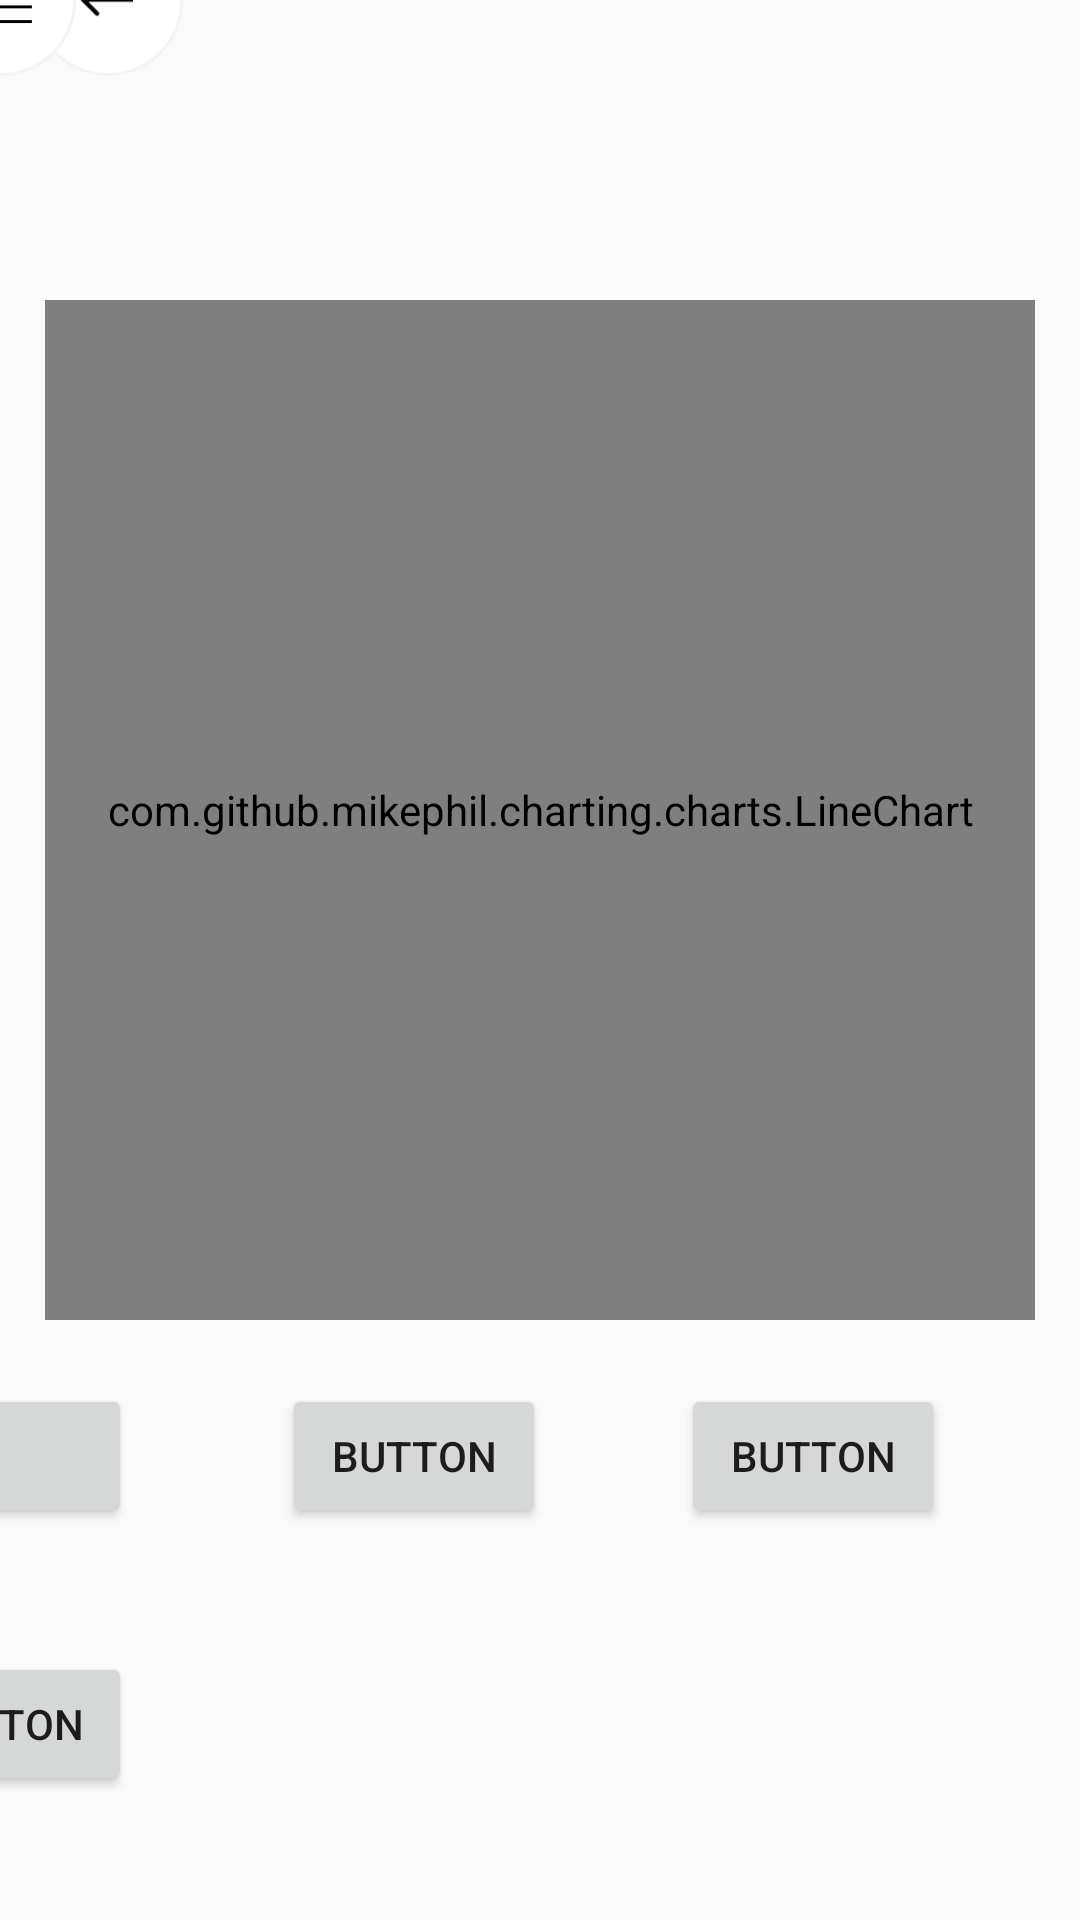

Write the Android layout XML for this screen, with the resource values it uses.
<!-- AndroidManifest.xml: application theme AppTheme -->
<!-- res/layout/activity_userstats.xml -->
<?xml version="1.0" encoding="utf-8"?>
<androidx.constraintlayout.widget.ConstraintLayout xmlns:android="http://schemas.android.com/apk/res/android"
    xmlns:app="http://schemas.android.com/apk/res-auto"
    xmlns:tools="http://schemas.android.com/tools"
    android:layout_width="match_parent"
    android:layout_height="match_parent"
    tools:context=".userstats">


    <ImageView
        android:id="@+id/imageView7"
        android:layout_width="wrap_content"
        android:layout_height="wrap_content"
        android:adjustViewBounds="true"
        app:layout_constraintBottom_toBottomOf="parent"
        app:layout_constraintEnd_toEndOf="parent"
        app:layout_constraintHorizontal_bias="0.0"
        app:layout_constraintStart_toStartOf="parent"
        app:layout_constraintTop_toTopOf="parent"
        app:layout_constraintVertical_bias="1.0"
        app:srcCompat="@drawable/subtractsubtract" />

    <Button
        android:id="@+id/backbutton"
        android:layout_width="50dp"
        android:layout_height="50dp"
        android:background="@drawable/bakcarrow"
        android:textSize="20sp"
        app:layout_constraintBottom_toBottomOf="@+id/imageView"
        app:layout_constraintEnd_toEndOf="parent"
        app:layout_constraintHorizontal_bias="0.035"
        app:layout_constraintStart_toStartOf="parent"
        app:layout_constraintTop_toTopOf="parent"
        app:layout_constraintVertical_bias="0.51" />

    <Button
        android:id="@+id/menuButton"
        android:layout_width="50dp"
        android:layout_height="50dp"
        android:background="@drawable/menuicon"
        android:onClick="showPopup"
        android:textSize="20sp"
        app:layout_constraintBottom_toBottomOf="@+id/imageView"
        app:layout_constraintEnd_toEndOf="@+id/imageView"
        app:layout_constraintHorizontal_bias="0.965"
        app:layout_constraintStart_toStartOf="parent"
        app:layout_constraintTop_toTopOf="parent" />

    <ImageView
        android:id="@+id/imageView"
        android:layout_width="wrap_content"
        android:layout_height="wrap_content"
        android:adjustViewBounds="true"
        app:layout_constraintBottom_toBottomOf="parent"
        app:layout_constraintEnd_toEndOf="parent"
        app:layout_constraintHorizontal_bias="0.0"
        app:layout_constraintStart_toStartOf="parent"
        app:layout_constraintTop_toTopOf="parent"
        app:layout_constraintVertical_bias="0.0"
        app:srcCompat="@drawable/toolbar" />

    <ImageView
        android:id="@+id/imageView8"
        android:layout_width="114dp"
        android:layout_height="61dp"
        app:layout_constraintBottom_toBottomOf="@+id/imageView"
        app:layout_constraintEnd_toEndOf="@+id/imageView"
        app:layout_constraintStart_toStartOf="parent"
        app:layout_constraintTop_toTopOf="@+id/imageView"
        app:srcCompat="@drawable/vptbackground" />

    <ImageView
        android:id="@+id/vptMenuButton"
        android:clickable="true"
        android:layout_width="114dp"
        android:layout_height="60dp"
        app:layout_constraintBottom_toBottomOf="@+id/imageView"
        app:layout_constraintEnd_toEndOf="@+id/imageView8"
        app:layout_constraintStart_toStartOf="@+id/imageView8"
        app:layout_constraintTop_toTopOf="@+id/imageView8"
        app:layout_constraintVertical_bias="0.0"
        app:srcCompat="@drawable/vpt" />

    <com.github.mikephil.charting.charts.LineChart
        android:id="@+id/LineChart"
        android:layout_width="match_parent"
        android:layout_height="match_parent"
        android:layout_marginStart="15dp"
        android:layout_marginTop="100dp"
        android:layout_marginEnd="15dp"
        android:layout_marginBottom="200dp"
        app:layout_constraintBottom_toBottomOf="parent"
        app:layout_constraintEnd_toEndOf="parent"
        app:layout_constraintStart_toStartOf="parent"
        app:layout_constraintTop_toTopOf="parent" />

    <Button
        android:id="@+id/pushWeight"
        android:layout_width="wrap_content"
        android:layout_height="wrap_content"
        app:layout_constraintBottom_toBottomOf="parent"
        app:layout_constraintEnd_toEndOf="@+id/imageView7"
        app:layout_constraintHorizontal_bias="0.1"
        app:layout_constraintStart_toStartOf="@+id/imageView7"
        app:layout_constraintTop_toBottomOf="@+id/LineChart"
        app:layout_constraintVertical_bias="0.13999999" />

    <Button
        android:id="@+id/buttonReps"
        android:layout_width="wrap_content"
        android:layout_height="wrap_content"
        android:text="Button"
        app:layout_constraintBottom_toBottomOf="@+id/imageView7"
        app:layout_constraintEnd_toEndOf="@+id/pushWeight"
        app:layout_constraintStart_toStartOf="@+id/pushWeight"
        app:layout_constraintTop_toBottomOf="@+id/pushWeight" />

    <Button
        android:id="@+id/buttonDifficulty"
        android:layout_width="wrap_content"
        android:layout_height="wrap_content"
        android:text="Button"
        app:layout_constraintBottom_toBottomOf="@+id/pushWeight"
        app:layout_constraintEnd_toEndOf="parent"
        app:layout_constraintHorizontal_bias="0.22"
        app:layout_constraintStart_toEndOf="@+id/pushWeight"
        app:layout_constraintTop_toTopOf="@+id/pushWeight" />

    <Button
        android:id="@+id/buttonRPE"
        android:layout_width="wrap_content"
        android:layout_height="wrap_content"
        android:text="Button"
        app:layout_constraintBottom_toBottomOf="@+id/pushWeight"
        app:layout_constraintEnd_toEndOf="parent"
        app:layout_constraintStart_toEndOf="@+id/buttonDifficulty"
        app:layout_constraintTop_toTopOf="@+id/pushWeight" />

</androidx.constraintlayout.widget.ConstraintLayout>
<!-- resources referenced by this layout -->
<resources>
  <!-- drawable bakcarrow: png bitmap (drawable, 3645 bytes) -->
  <!-- drawable menuicon: png bitmap (drawable, 3441 bytes) -->
  <!-- drawable subtractsubtract: png bitmap (drawable, 4480 bytes) -->
  <!-- drawable toolbar: png bitmap (drawable, 1436 bytes) -->
  <!-- drawable vpt: png bitmap (drawable, 3309 bytes) -->
  <!-- drawable vptbackground (drawable) -->
  <?xml version="1.0" encoding="UTF-8"?>
  <layer-list xmlns:android="http://schemas.android.com/apk/res/android" >
  
      
      <item>
          <shape android:shape="rectangle">
              <size
                  android:width="500dp"
                  android:height="1000dp" />
              <solid android:color="#13a89e" />
          </shape>
  
          <shape android:shape="rectangle">
              <size
                  android:width="100dp"
                  android:height="20dp" />
              <solid android:color="#101010" />
          </shape>
      </item>
  
  
  
  </layer-list>
  <style name="AppTheme" parent="Theme.AppCompat.Light.NoActionBar">
          
          <item name="colorPrimary">@color/baby_blue</item>
          <item name="colorPrimaryDark">@color/baby_blue</item>
          <item name="colorAccent">@color/baby_blue</item>
          <item name="windowActionBar">false</item>
          <item name="windowNoTitle">true</item>
      </style>
  <color name="baby_blue">#73D5FF</color>
</resources>
